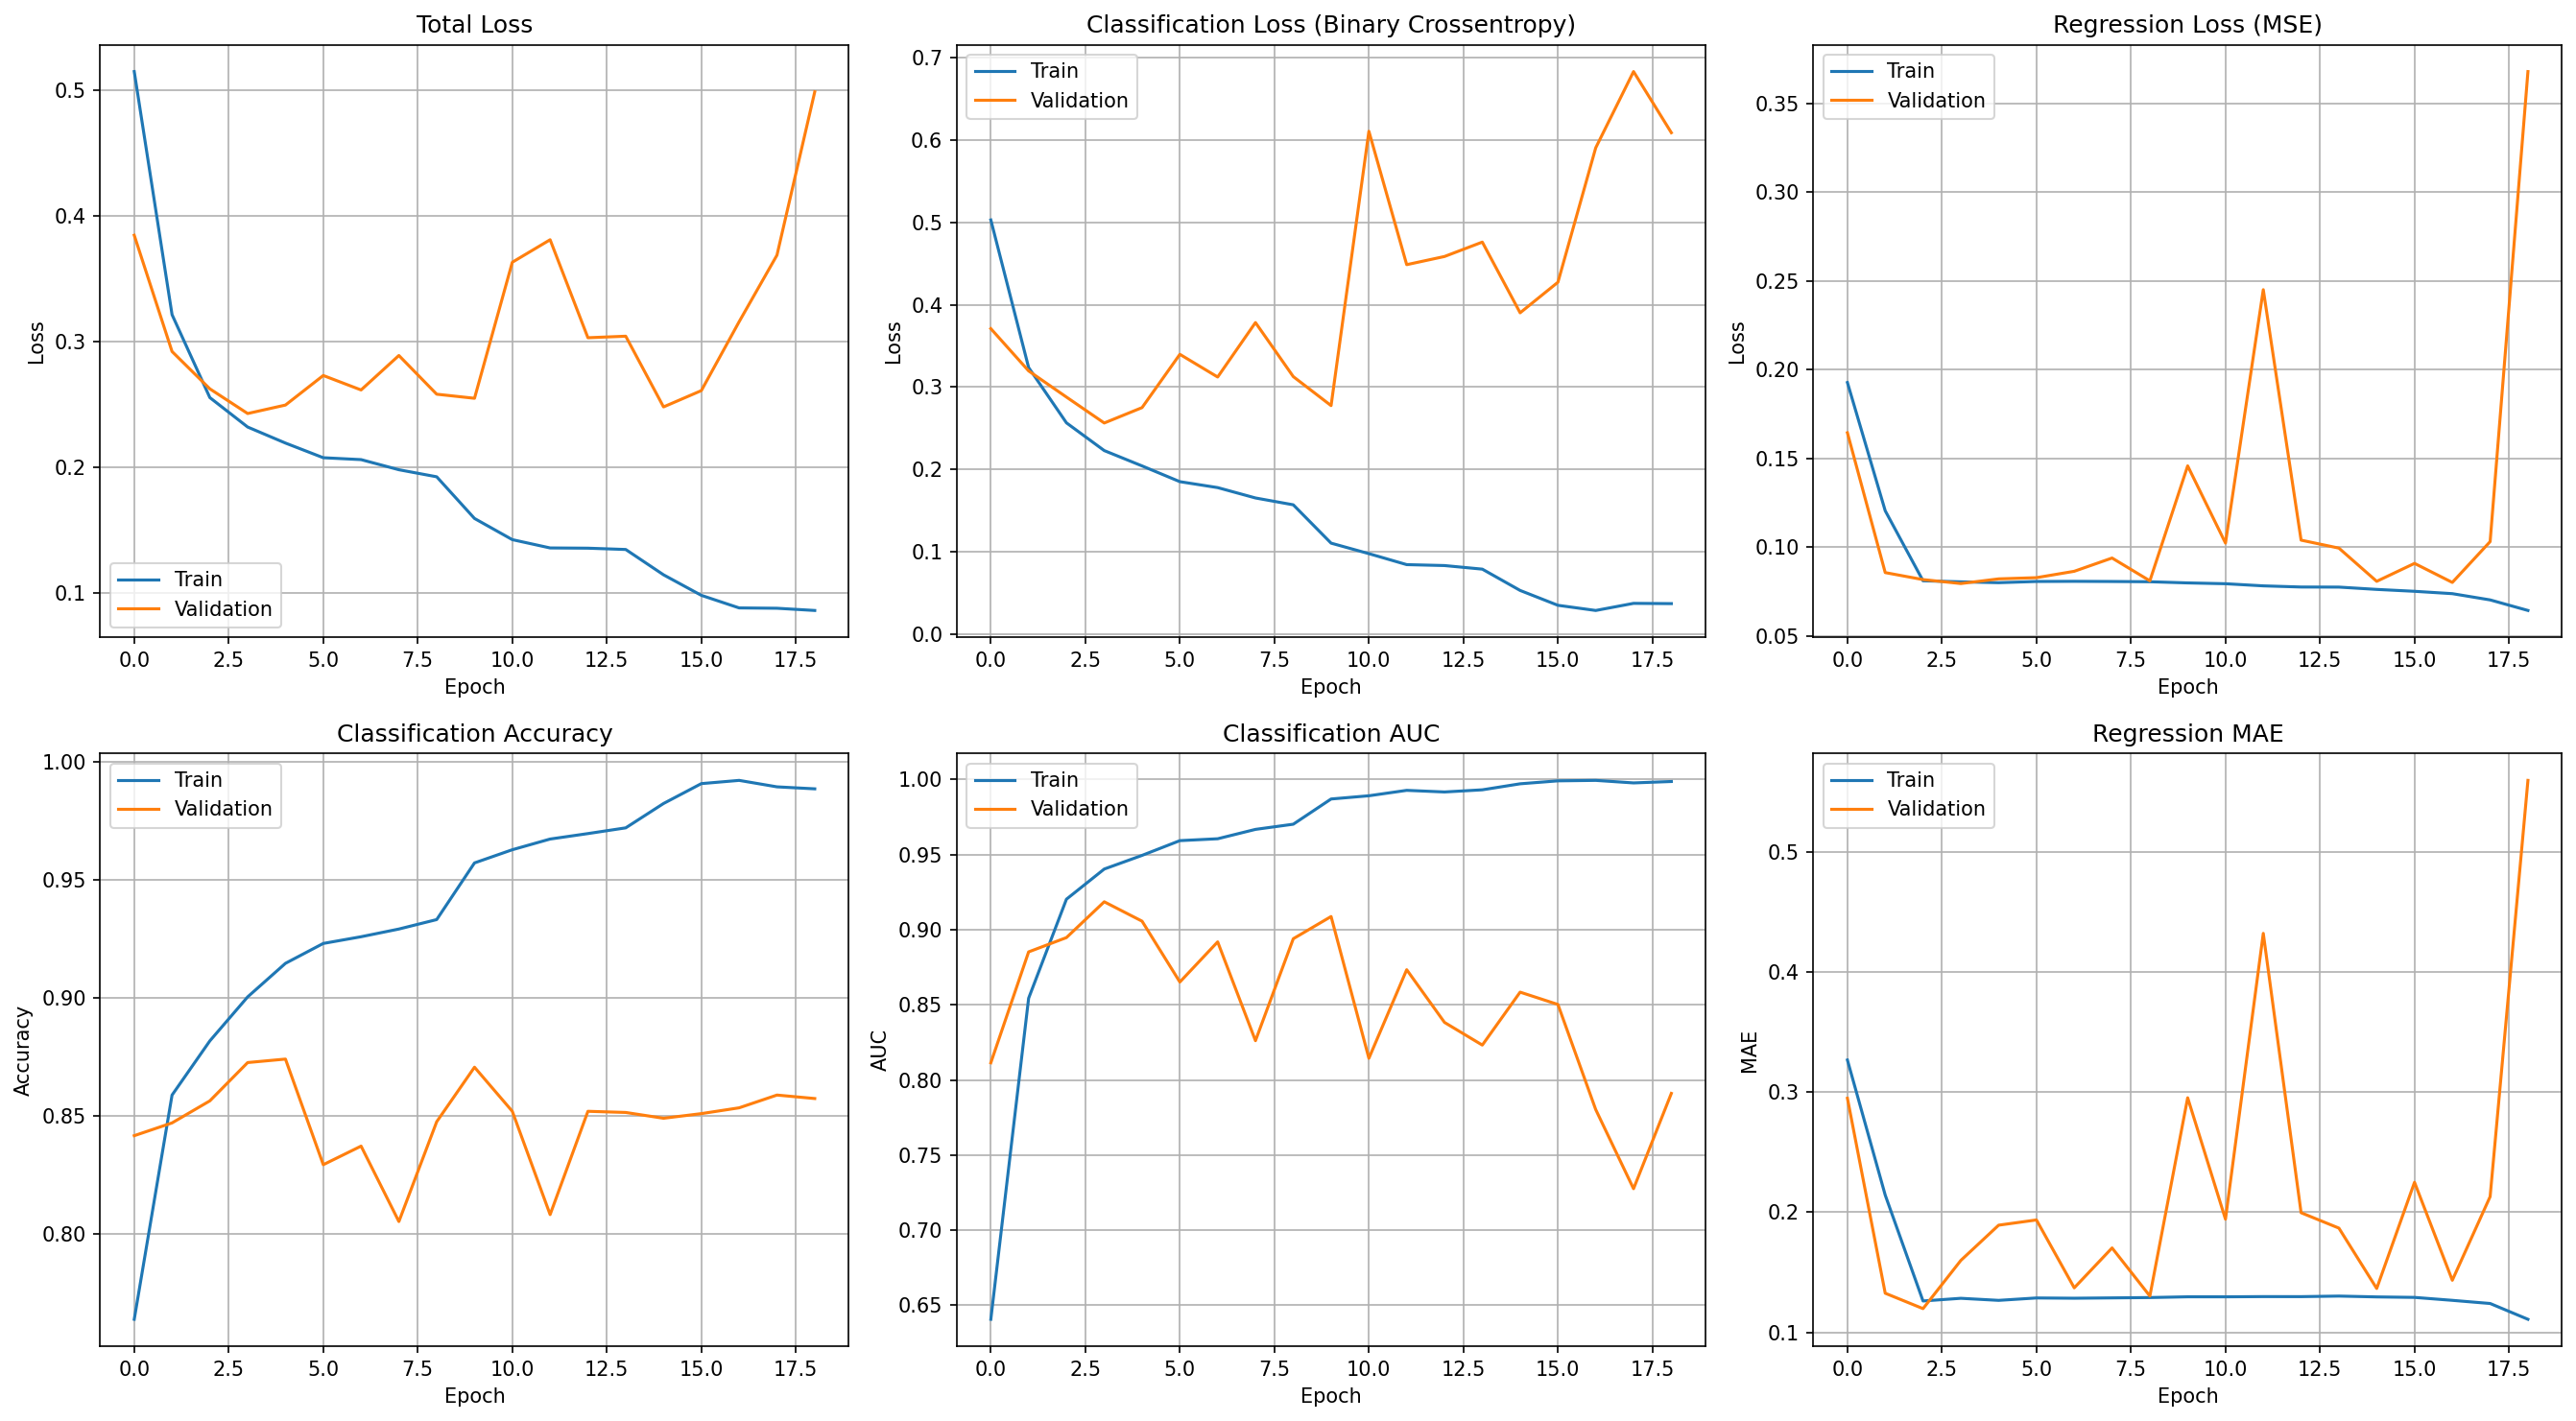

The file beside this chart, header and first rows:
epoch, classification_output_accuracy, classification_output_auc, classification_output_loss, learning_rate, loss, regression_output_loss, regression_output_mae, regression_output_mse, val_classification_output_accuracy, val_classification_output_auc, val_classification_output_loss, val_loss, val_regression_output_loss, val_regression_output_mae, val_regression_output_mse
0, 0.7639, 0.6407, 0.5029, 0.001, 0.515, 0.1927, 0.3268, 0.1928, 0.8417, 0.8114, 0.3709, 0.3848, 0.1644, 0.2949, 0.1655
1, 0.8589, 0.8544, 0.3237, 0.001, 0.3216, 0.1205, 0.2143, 0.1209, 0.8471, 0.8852, 0.3196, 0.2923, 0.0856, 0.1325, 0.08613
2, 0.8818, 0.9203, 0.2566, 0.001, 0.2556, 0.08099, 0.1261, 0.08119, 0.8564, 0.8947, 0.2879, 0.2626, 0.08166, 0.1197, 0.08215
3, 0.9005, 0.9404, 0.2229, 0.001, 0.2322, 0.0804, 0.1283, 0.08061, 0.8727, 0.9186, 0.2564, 0.243, 0.07944, 0.1599, 0.07986
4, 0.9147, 0.9494, 0.2042, 0.001, 0.2195, 0.07992, 0.1266, 0.08012, 0.8741, 0.9057, 0.2751, 0.2497, 0.08207, 0.1892, 0.08244
5, 0.9231, 0.9593, 0.1851, 0.001, 0.2078, 0.0806, 0.1286, 0.08081, 0.8294, 0.8652, 0.3398, 0.2732, 0.08275, 0.1936, 0.08311
6, 0.926, 0.9605, 0.1779, 0.001, 0.2063, 0.08068, 0.1284, 0.08089, 0.8373, 0.8919, 0.3122, 0.2617, 0.08635, 0.137, 0.08688
7, 0.9292, 0.9667, 0.1653, 0.001, 0.1982, 0.08059, 0.1287, 0.0808, 0.8053, 0.8261, 0.3783, 0.2891, 0.09382, 0.1703, 0.09439
8, 0.9332, 0.9702, 0.157, 0.001, 0.1926, 0.08045, 0.1289, 0.08066, 0.8476, 0.894, 0.3127, 0.2583, 0.08098, 0.1302, 0.08146
9, 0.9572, 0.987, 0.1105, 0.0005, 0.1595, 0.07979, 0.1296, 0.08, 0.8707, 0.9088, 0.2775, 0.2551, 0.1458, 0.2953, 0.1465
10, 0.9628, 0.9891, 0.09773, 0.0005, 0.1426, 0.07933, 0.1295, 0.07953, 0.852, 0.8144, 0.6106, 0.3633, 0.1022, 0.1942, 0.1028
11, 0.9674, 0.9927, 0.0844, 0.0005, 0.136, 0.07813, 0.1297, 0.07833, 0.8083, 0.8734, 0.4486, 0.3812, 0.2451, 0.4323, 0.246
12, 0.9697, 0.9916, 0.08327, 0.0005, 0.1358, 0.07748, 0.1297, 0.07767, 0.852, 0.8383, 0.4585, 0.3033, 0.1039, 0.1996, 0.1045
13, 0.9721, 0.9931, 0.07892, 0.0005, 0.1348, 0.07743, 0.1302, 0.07763, 0.8515, 0.8232, 0.476, 0.3045, 0.09941, 0.1868, 0.1
14, 0.9824, 0.9971, 0.05305, 0.00025, 0.1147, 0.07613, 0.1295, 0.07632, 0.8491, 0.8584, 0.3902, 0.2482, 0.08068, 0.1365, 0.08115
15, 0.9908, 0.9991, 0.03501, 0.00025, 0.09833, 0.07506, 0.1291, 0.07524, 0.851, 0.8502, 0.4273, 0.2612, 0.09079, 0.2249, 0.09114
16, 0.9922, 0.9994, 0.02873, 0.00025, 0.08832, 0.07374, 0.1266, 0.07391, 0.8535, 0.7803, 0.5905, 0.316, 0.08006, 0.1433, 0.08053
17, 0.9895, 0.9977, 0.03737, 0.00025, 0.08806, 0.07021, 0.124, 0.07035, 0.8589, 0.7276, 0.6831, 0.3689, 0.1031, 0.213, 0.1036
18, 0.9886, 0.9986, 0.03705, 0.00025, 0.08629, 0.06426, 0.1108, 0.06438, 0.8574, 0.7911, 0.6088, 0.4989, 0.368, 0.5597, 0.3686
